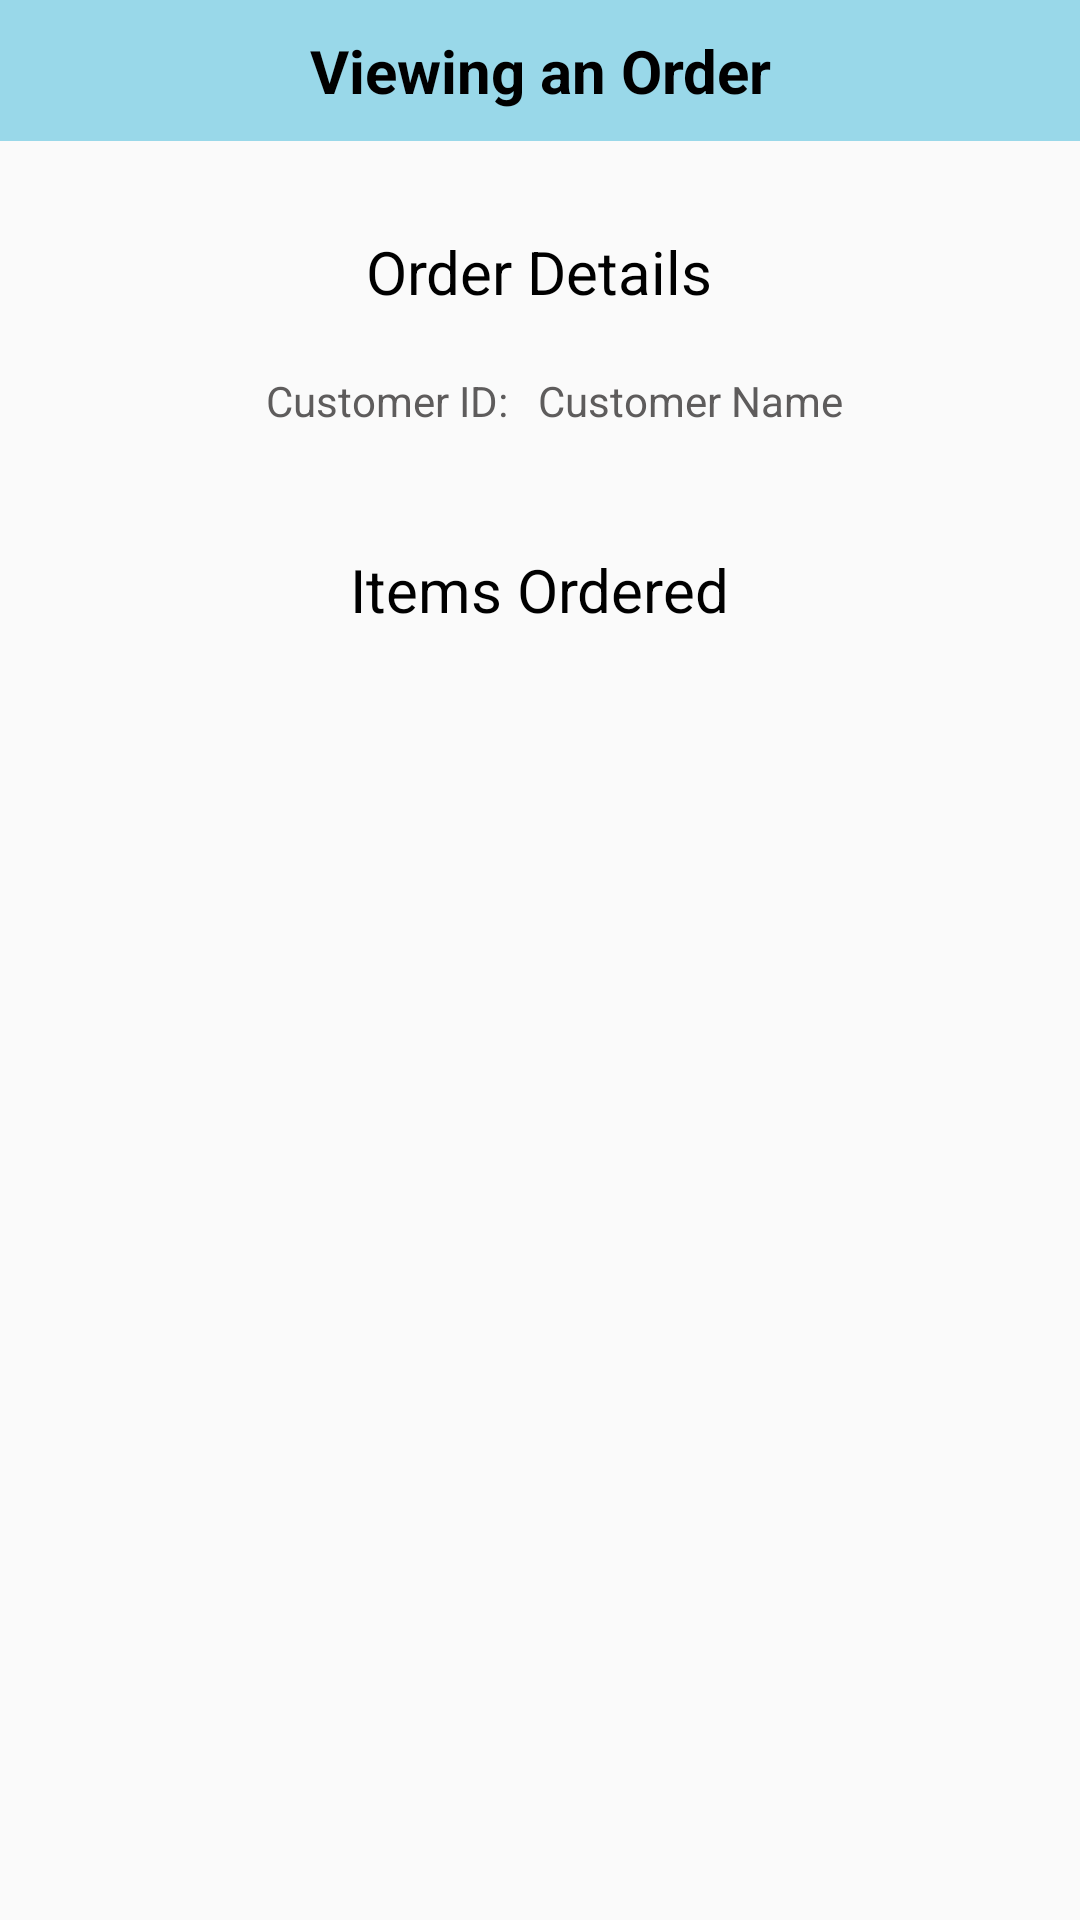

Layout XML and referenced resources for this Android screen:
<!-- AndroidManifest.xml: application theme Theme.DrinkersApp -->
<!-- res/layout/activity_store_owner_view_order_page.xml -->
<?xml version="1.0" encoding="utf-8"?>
<RelativeLayout xmlns:android="http://schemas.android.com/apk/res/android"
    xmlns:app="http://schemas.android.com/apk/res-auto"
    xmlns:tools="http://schemas.android.com/tools"
    android:layout_width="match_parent"
    android:layout_height="match_parent"
    tools:context=".StoreOwnerViewOrderPage">

    <TextView
        android:id="@+id/txtViewingAnOrder"
        android:layout_width="match_parent"
        android:layout_height="wrap_content"
        android:background="@color/accent"
        android:paddingTop="10dp"
        android:paddingBottom="10dp"
        android:text="Viewing an Order"
        android:textAlignment="center"
        android:textColor="@color/black"
        android:textSize="20sp"
        android:textStyle="bold" />


    <TextView
        android:id="@+id/txtOrderDetails"
        android:layout_width="wrap_content"
        android:layout_height="wrap_content"
        android:layout_below="@+id/txtViewingAnOrder"
        android:layout_centerHorizontal="true"
        android:layout_marginTop="30dp"
        android:text="Order Details"
        android:textColor="@color/black"
        android:textSize="20sp" />

    <RelativeLayout
        android:id="@+id/InnerRelativeLayoutOrderDetails"
        android:layout_width="wrap_content"
        android:layout_height="wrap_content"
        android:layout_below="@id/txtOrderDetails"
        android:layout_centerHorizontal="true"
        android:layout_marginTop="10dp">

        <TextView
            android:id="@+id/txtCustomerID"
            android:layout_width="wrap_content"
            android:layout_height="wrap_content"
            android:layout_alignParentStart="true"
            android:padding="10dp"
            android:text="Customer ID:"
            android:textColor="@color/neutralDark" />

        <TextView
            android:id="@+id/txtCustomerIDPlaceholder"
            android:layout_width="wrap_content"
            android:layout_height="wrap_content"
            android:layout_toEndOf="@+id/txtCustomerID"
            android:paddingTop="10dp"
            android:paddingBottom="10dp"
            android:text="@string/customer_name"
            android:textColor="@color/neutralDark" />



    </RelativeLayout>

    <TextView
        android:id="@+id/txtItemsOrdered"
        android:layout_width="wrap_content"
        android:layout_height="wrap_content"
        android:layout_below="@+id/InnerRelativeLayoutOrderDetails"
        android:layout_centerHorizontal="true"
        android:layout_marginTop="30dp"
        android:text="Items Ordered"
        android:textColor="@color/black"
        android:textSize="20sp" />

    <androidx.recyclerview.widget.RecyclerView
        android:id="@+id/rcyItemsOrdered"
        android:layout_width="match_parent"
        android:layout_height="wrap_content"
        android:layout_below="@+id/txtItemsOrdered"
        android:layout_centerHorizontal="true"
        android:layout_marginTop="10dp"
        android:paddingStart="10dp"
        android:paddingEnd="10dp" />


</RelativeLayout>
<!-- resources referenced by this layout -->
<resources>
  <color name="accent">#99D8E9</color>
  <color name="black">#FF000000</color> //Black color
  <color name="neutralDark">#5E5C5C</color>
  <string name="customer_name">Customer Name</string>
  <style name="Theme.DrinkersApp" parent="Theme.AppCompat.Light.NoActionBar">
          
          <item name="colorPrimary">@color/purple_500</item>
          <item name="colorPrimaryVariant">@color/purple_700</item>
          <item name="colorOnPrimary">@color/white</item>
          
          <item name="colorSecondary">@color/teal_200</item>
          <item name="colorSecondaryVariant">@color/teal_700</item>
          <item name="colorOnSecondary">@color/black</item>
          
          <item name="android:statusBarColor">?attr/colorPrimaryVariant</item>
          
      </style>
  <color name="purple_500">#FF6200EE</color>
  <color name="purple_700">#FF3700B3</color>
  <color name="white">#FFFFFFFF</color> // White color
  <color name="teal_200">#FF03DAC5</color>
  <color name="teal_700">#FF018786</color>
</resources>
